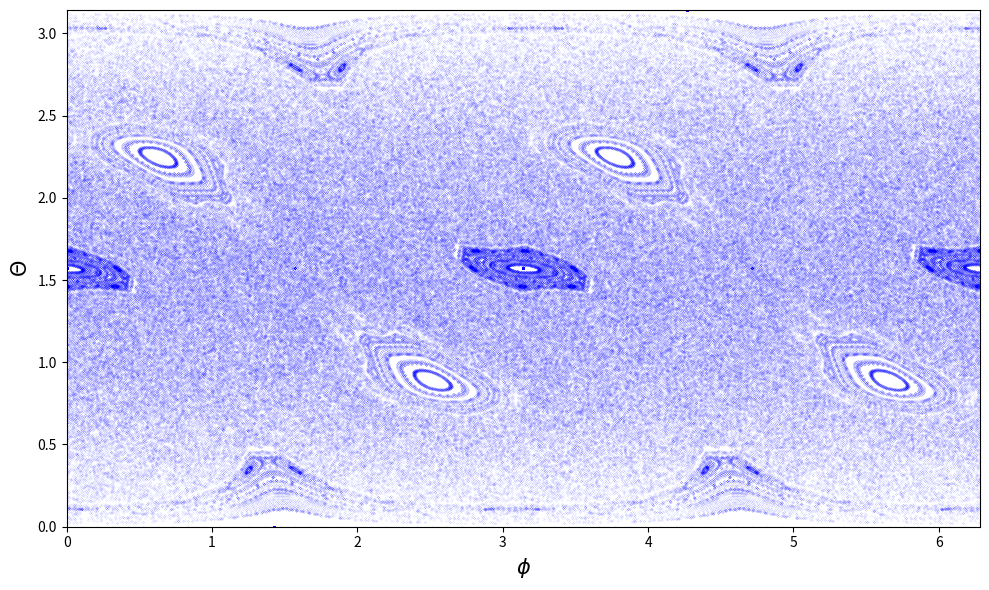

This chart was generated by the following Python code:
import numpy as np
import matplotlib.pyplot as plt

#Evolving function
def evolve(theta, phi, p, k):
    x = np.sin(theta)*np.cos(phi)
    y = np.sin(theta)*np.sin(phi)
    z = np.cos(theta)

    dx = (x*np.cos(p) + z*np.sin(p)) * np.cos(k*(z*np.cos(p) - x*np.sin(p))) - y*np.sin(k*(z*np.cos(p) - x*np.sin(p)))
    dy = (x*np.cos(p) + z*np.sin(p)) * np.sin(k*(z*np.cos(p) - x*np.sin(p))) + y*np.cos(k*(z*np.cos(p) - x*np.sin(p)))
    dz = -x*np.sin(p) + z*np.cos(p)

    dtheta = np.arccos(dz)
    dphi = np.arctan2(dy,dx)
    return dtheta, dphi

#Initial parameters
steps = 200
p0 = np.pi/2
k0 = 3
Ntheta = 30
Nphi = 60
thetas = np.zeros((Ntheta, Nphi, steps))
phis = np.zeros((Ntheta, Nphi, steps))
for i in range(Ntheta):
    thetas[i,:,0] = [i*np.pi/Ntheta ]
    for j in range(Nphi):
        phis[:,j,0] = [2*j*np.pi/Nphi]

#Main function
for i in range(Ntheta):
    for j in range(Nphi):
        theta0 = thetas[i,j,0]
        phi0 = phis[i,j,0]
        for n in range(1, steps):
            theta0, phi0 = evolve(theta0, phi0, p0, k0)
            thetas[i,j,n] = theta0
            if phi0 < 0:
                phis[i,j,n] = phi0+2*np.pi
            else:
                phis[i,j,n] = phi0

import matplotlib as mpl
import matplotlib.pyplot as plt
from matplotlib.ticker import MultipleLocator,FormatStrFormatter,MaxNLocator
phis = np.reshape(phis, (Ntheta*Nphi*steps))
thetas = np.reshape(thetas, (Ntheta*Nphi*steps))
plt.figure(figsize=(10, 6))
plt.plot(phis,thetas, 'b.', ms = 0.1)

plt.tick_params(axis='x',which='major',direction='out')
plt.tick_params(axis='y',which='major',direction='out')
plt.xlabel('$\phi$',fontsize=15)
plt.xlim(0, 2*np.pi)
plt.ylabel('$\Theta$',fontsize=15)
plt.ylim(0,np.pi)
plt.tight_layout()
plt.show()
